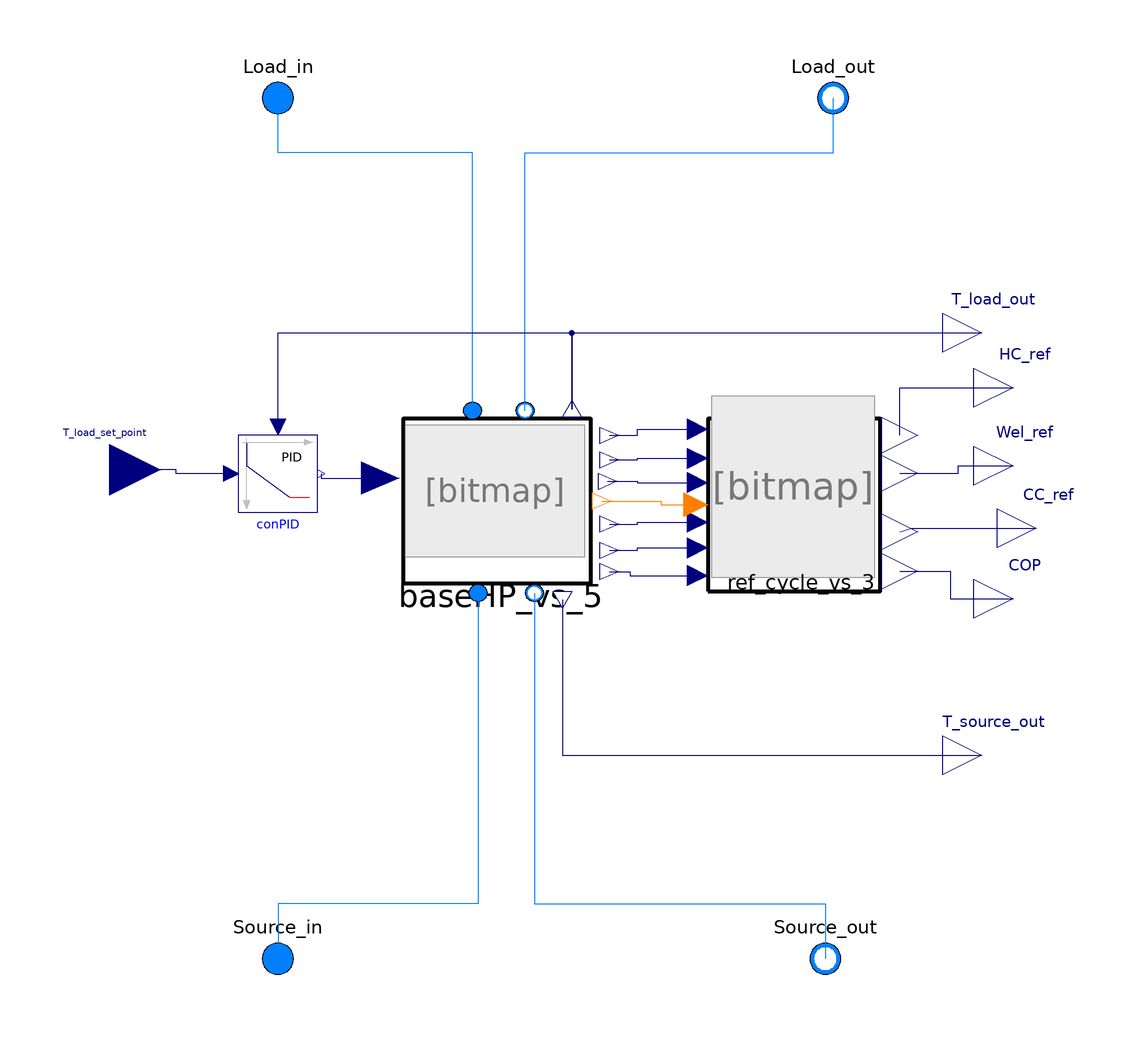

The component connection diagram of the Modelica model below, drawn from its own Placement and Line annotations.

model HeatPump_vs_3 "HP with corrected ref cycle and variable compressor speed. Controller is settable between P,PI and PID"
  BaseHP_vs_5 baseHP_vs_5(
    redeclare package cond_medium = cond_medium,
    efficiency_cond=efficiency_cond,
    m_flow_cond_nominal=m_flow_cond_nominal,
    dp__cond_nominal=dp__cond_nominal,
    redeclare package eva_medium = eva_medium,
    efficiency_eva=efficiency_eva,
    m_flow_eva_nominal=m_flow_eva_nominal,
    dp__eva_nominal=dp__eva_nominal,
    fileName=fileName,
    redeclare package Medium = Medium annotation (Dialog(goup="Refrigerant")),
    CMP_type=CMP_type)
    annotation (Placement(transformation(extent={{-38,-14},{10,28}})));
  Ref_cycle_vs_3 ref_cycle_vs_3(
    fileName=fileName,
    SH=SH,
    SBC=SBC,
    redeclare package Medium = Medium,
    F=F) annotation (Placement(transformation(extent={{40,-16},{84,28}})));
  replaceable package Medium = ExternalMedia.Media.CoolPropMedium(
        mediumName = "R410a",
        substanceNames = {"R410a"})
        annotation (choices(choice(redeclare package Medium = ExternalMedia.Media.CoolPropMedium(mediumName = "R290",substanceNames = {"R290"}) "R290"),
                            choice(redeclare package Medium = ExternalMedia.Media.CoolPropMedium(mediumName = "R32",substanceNames = {"R32"})
                                                                                                                                             "R32"),
                            choice(redeclare package Medium = ExternalMedia.Media.CoolPropMedium(mediumName = "R410A",substanceNames = {"R410A"})
                                                                                                                                                 "R410A")),Dialog(group = "Refrigerant"));
  replaceable package cond_medium = Modelica.Media.Interfaces.PartialMedium
    annotation (choicesAllMatching=true,Dialog(group="Condenser"));
  parameter Real efficiency_cond=0.9 annotation (Dialog(group="Condenser"));
  parameter Modelica.Units.SI.MassFlowRate m_flow_cond_nominal
    "Nominal mass flow rate" annotation (Dialog(group="Condenser"));
  parameter Modelica.Units.SI.PressureDifference dp__cond_nominal
    "Pressure difference" annotation (Dialog(group="Condenser"));
  replaceable package eva_medium = Modelica.Media.Interfaces.PartialMedium
    annotation (choicesAllMatching=true,Dialog(group="Evaporator"));
  parameter Real efficiency_eva=0.9 annotation (Dialog(group="Evaporator"));
  parameter Modelica.Units.SI.MassFlowRate m_flow_eva_nominal
    "Nominal mass flow rate" annotation (Dialog(group="Evaporator"));
  parameter Modelica.Units.SI.PressureDifference dp__eva_nominal
    "Pressure difference" annotation (Dialog(group="Evaporator"));
  parameter String fileName="Select a compressor model"
  "File path where polynomial coefficients are stored"
  annotation(choices(choice = "C:/Users/benafra10167/Desktop/CMP_polynomial/Fixed_Speed_Danfoss/HRH054U4 polynomials.xls",
                       choice = "C:/Users/benafra10167/Desktop/CMP_polynomial/Variable_Speed_Danfoss/VRJ028-K polynomials.xls",
                        choice = "C:/Users/benafra10167/Desktop/CMP_polynomial/Variable_Speed_Danfoss/VZH028CH polynomials.xls"),Dialog(group="CMP"));

  parameter Real SH "superheat" annotation (Dialog(group="Refrigerant"));
  parameter Real SBC "subcooling" annotation (Dialog(group="Refrigerant"));
  Modelica.Blocks.Interfaces.RealOutput HC_ref
    "heating capacity calculated with refrigerant cycle" annotation (Placement(
        transformation(extent={{108,26},{128,46}}), iconTransformation(extent={{108,26},
            {128,46}})));
  Modelica.Blocks.Interfaces.RealOutput CC_ref
    "heating capacity calculated with refrigerant cycle" annotation (Placement(
        transformation(extent={{114,-10},{134,10}}),  iconTransformation(extent={{114,-10},
            {134,10}})));
  Modelica.Fluid.Interfaces.FluidPort_a Load_in( redeclare package Medium =
        cond_medium)
    "Fluid connector a (positive design flow direction is from port_a to port_b)"
    annotation (Placement(transformation(extent={{-80,100},{-60,120}}),
        iconTransformation(extent={{-80,100},{-60,120}})));
  Modelica.Fluid.Interfaces.FluidPort_b Load_out( redeclare package Medium =
        cond_medium)
    "Fluid connector b (positive design flow direction is from port_a to port_b)"
    annotation (Placement(transformation(extent={{62,100},{82,120}}),
        iconTransformation(extent={{62,100},{82,120}})));
  Modelica.Fluid.Interfaces.FluidPort_a Source_in( redeclare package Medium =
        eva_medium)
    "Fluid connector a (positive design flow direction is from port_a to port_b)"
    annotation (Placement(transformation(extent={{-80,-120},{-60,-100}}),
        iconTransformation(extent={{-80,-120},{-60,-100}})));
  Modelica.Fluid.Interfaces.FluidPort_b Source_out( redeclare package Medium =
        eva_medium)
    "Fluid connector b (positive design flow direction is from port_a to port_b)"
    annotation (Placement(transformation(extent={{60,-120},{80,-100}}),
        iconTransformation(extent={{60,-120},{80,-100}})));
  parameter Real F "Dabiri Correlation parameter"
    annotation (Dialog(group="CMP"));
  Modelica.Blocks.Interfaces.RealOutput Wel_ref
    "heating capacity calculated with refrigerant cycle"
    annotation (Placement(transformation(extent={{108,6},{128,26}}),
        iconTransformation(extent={{108,6},{128,26}})));
  Modelica.Blocks.Interfaces.RealOutput COP "Coefficient of performance"
    annotation (Placement(transformation(extent={{108,-28},{128,-8}}),
        iconTransformation(extent={{108,-28},{128,-8}})));
  Modelica.Blocks.Interfaces.RealOutput T_load_out( unit = "K", displayUnit = "degC") "Medium temperature"
    annotation (Placement(transformation(extent={{100,40},{120,60}})));
  Modelica.Blocks.Interfaces.RealOutput T_source_out(  unit = "K", displayUnit = "degC") "Medium temperature"
    annotation (Placement(transformation(extent={{100,-68},{120,-48}}),
        iconTransformation(extent={{100,-68},{120,-48}})));
  parameter String CMP_type="Fixed speed" annotation (choices(choice = "Fixed speed", choice = "Variable speed 20 coeff",choice = "Variable speed 30 coeff"),Dialog(group="CMP"));
  Buildings.Controls.Continuous.LimPID conPID(
    controllerType=controllerType,
    k=k,
    Ti=Ti,
    Td=Td,
    yMax=yMax,
    yMin=yMin)
    annotation (Placement(transformation(extent={{-80,24},{-60,4}})));
  Modelica.Blocks.Interfaces.RealInput T_load_set_point
    "Connector of setpoint input signal" annotation (Placement(transformation(
          extent={{-126,2},{-100,28}}),  iconTransformation(extent={{-126,2},{
            -100,28}})));
  parameter Modelica.Blocks.Types.SimpleController controllerType=Modelica.Blocks.Types.SimpleController.PID
    "Type of controller" annotation (Dialog(group="Controller"));
  parameter Real k=1 "Gain of controller"
    annotation (Dialog(group="Controller"));
  parameter Modelica.Units.SI.Time Ti=0.5 "Time constant of Integrator block"
    annotation (Dialog(group="Controller"));
  parameter Modelica.Units.SI.Time Td=0.1 "Time constant of Derivative block"
    annotation (Dialog(group="Controller"));
  parameter Real yMax=1 "Upper limit of output"
    annotation (Dialog(group="Controller"));
  parameter Real yMin=0 "Lower limit of output"
    annotation (Dialog(group="Controller"));
equation
  connect(ref_cycle_vs_3.HC_ref, HC_ref) annotation (Line(points={{89.06,23.82},
          {89.06,36},{118,36}}, color={0,0,127}));
  connect(baseHP_vs_5.Load_in, Load_in) annotation (Line(points={{-20.24,30.1},
          {-20.24,96},{-70,96},{-70,110}},color={0,127,255}));
  connect(baseHP_vs_5.Load_out, Load_out) annotation (Line(points={{-6.8,30.1},
          {-6.8,96},{72,96},{72,110}},  color={0,127,255}));
  connect(Load_in, Load_in)
    annotation (Line(points={{-70,110},{-70,110}}, color={0,127,255}));
  connect(baseHP_vs_5.Source_in, Source_in) annotation (Line(points={{-18.8,
          -16.52},{-18.8,-96},{-70,-96},{-70,-110}},
                                             color={0,127,255}));
  connect(baseHP_vs_5.Source_out, Source_out) annotation (Line(points={{-4.4,
          -16.52},{-4.4,-96},{70,-96},{70,-110}},     color={0,127,255}));
  connect(Source_out, Source_out)
    annotation (Line(points={{70,-110},{70,-110}}, color={0,127,255}));
  connect(Load_out, Load_out)
    annotation (Line(points={{72,110},{72,110}}, color={0,127,255}));
  connect(CC_ref, CC_ref)
    annotation (Line(points={{124,0},{124,0}},     color={0,0,127}));
  connect(baseHP_vs_5.Tcond, ref_cycle_vs_3.Tcond) annotation (Line(points={{14.8,
          23.8},{22,23.8},{22,25.36},{37.36,25.36}},
                                             color={0,0,127}));
  connect(baseHP_vs_5.HC, ref_cycle_vs_3.HC_map) annotation (Line(points={{14.8,
          17.5},{22,17.5},{22,17.88},{37.36,17.88}},
                                             color={0,0,127}));
  connect(baseHP_vs_5.Wel, ref_cycle_vs_3.Wel_map) annotation (Line(points={{14.32,
          12.04},{22,12.04},{22,11.72},{37.36,11.72}},
                                            color={0,0,127}));
  connect(baseHP_vs_5.m_ref, ref_cycle_vs_3.m_ref_map) annotation (Line(points={{14.8,
          1.12},{22,1.12},{22,1.6},{37.36,1.6}},  color={0,0,127}));
  connect(ref_cycle_vs_3.Wel_ref, Wel_ref) annotation (Line(points={{89.06,
          14.14},{104,14.14},{104,16},{118,16}},
                              color={0,0,127}));
  connect(ref_cycle_vs_3.CC_ref, CC_ref) annotation (Line(points={{89.06,-0.82},
          {92,0},{124,0}},        color={0,0,127}));

  connect(ref_cycle_vs_3.COP, COP) annotation (Line(points={{89.06,-10.94},{102,
          -10.94},{102,-18},{118,-18}},
                           color={0,0,127}));
  connect(baseHP_vs_5.T_load_out, T_load_out)
    annotation (Line(points={{5.2,30.52},{5.2,50},{110,50}}, color={0,0,127}));
  connect(baseHP_vs_5.T_source_out, T_source_out) annotation (Line(points={{2.8,
          -18.2},{2.8,-58},{110,-58}},  color={0,0,127}));
  connect(baseHP_vs_5.Teva, ref_cycle_vs_3.Teva) annotation (Line(points={{14.8,
          -11.06},{20,-11.06},{20,-12.04},{37.36,-12.04}},
                                                 color={0,0,127}));
  connect(baseHP_vs_5.CC, ref_cycle_vs_3.CC_map) annotation (Line(points={{14.8,
          -5.6},{22,-5.6},{22,-5},{37.36,-5}},              color={0,0,127}));
  connect(conPID.u_m, baseHP_vs_5.T_load_out) annotation (Line(points={{-70,26},
          {-70,50},{5.2,50},{5.2,30.52}},               color={0,0,127}));
  connect(conPID.y, baseHP_vs_5.CMP_frequency) annotation (Line(points={{-59,14},
          {-59,12.88},{-43.76,12.88}},        color={0,0,127}));
  connect(conPID.u_s, T_load_set_point)
    annotation (Line(points={{-82,14},{-96,14},{-96,15},{-113,15}},
                                                           color={0,0,127}));
  connect(baseHP_vs_5.Mode_Output, ref_cycle_vs_3.OnOff) annotation (Line(
        points={{12.88,7},{28,7},{28,6},{36.92,6}},color={255,127,0}));
  annotation (Icon(graphics={
        Rectangle(
          extent={{-100,100},{100,-100}},
          lineColor={0,0,0},
          fillColor={255,255,255},
          fillPattern=FillPattern.Solid,
          lineThickness=1),
        Bitmap(extent={{-96,-78},{98,98}}, fileName="modelica://HeatPumpModel/../Incons/Immagine 2025-11-14 130229.png"),
        Text(
          extent={{-58,-64},{48,-92}},
          textColor={0,0,0},
          textString="%name
")}));
end HeatPump_vs_3;